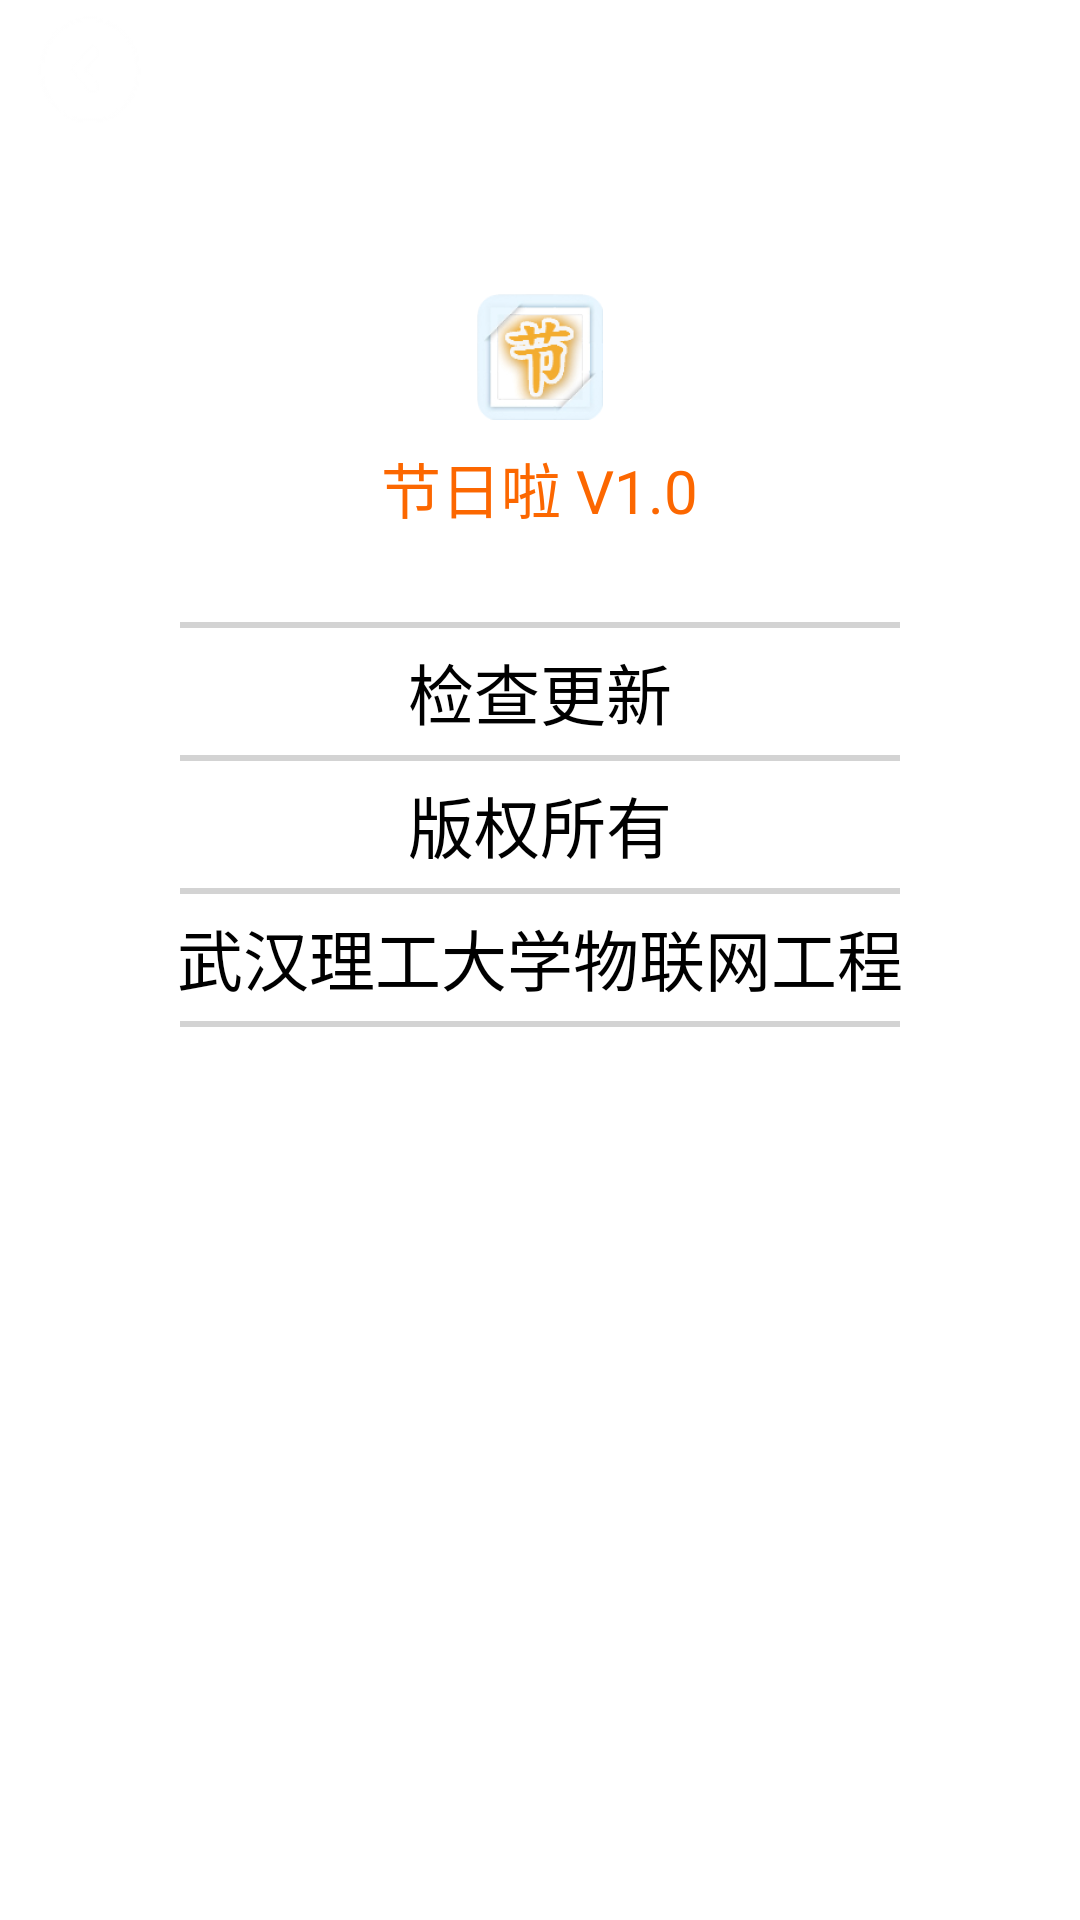

Android layout source for this screen:
<!-- AndroidManifest.xml: application theme AppTheme -->
<!-- res/layout/layout_about_us.xml -->
<?xml version="1.0" encoding="utf-8"?>

<LinearLayout xmlns:android="http://schemas.android.com/apk/res/android"
    android:layout_width="fill_parent"
    android:layout_height="fill_parent"
    android:background="@color/white"
    android:orientation="vertical" >

    <LinearLayout
        android:layout_width="fill_parent"
        android:layout_height="wrap_content" >

        <RelativeLayout
            android:layout_width="fill_parent"
            android:layout_height="45.0dip"
            android:background="@drawable/bg_title_bar"
            android:gravity="center_vertical" >

            <ImageView
                android:id="@+id/bn_about_us_back"
                android:layout_width="wrap_content"
                android:layout_height="wrap_content"
                android:layout_centerVertical="true"
                android:layout_marginLeft="3.0dip"
                android:layout_marginRight="3.0dip"
                android:layout_marginTop="3.0dip"
                android:gravity="center"
                android:src="@drawable/ic_top_bar_back" />

            <ImageView
                android:layout_width="wrap_content"
                android:layout_height="fill_parent"
                android:layout_toRightOf="@id/bn_about_us_back"
                android:background="@drawable/ic_top_divider" />

            <TextView
                android:id="@+id/title_bar_name"
                android:layout_width="wrap_content"
                android:layout_height="wrap_content"
                android:layout_centerInParent="true"
                android:ellipsize="end"
                android:gravity="center"
                android:paddingLeft="75.0dip"
                android:paddingRight="75.0dip"
                android:singleLine="true"
                android:text="关于我们"
                android:textColor="#ffffff"
                android:textSize="22sp" />
        </RelativeLayout>
    </LinearLayout>

    <LinearLayout
        android:layout_width="fill_parent"
        android:layout_height="wrap_content"
        android:gravity="center_horizontal"
        android:orientation="vertical"
        android:paddingTop="50dip" >

        <ImageView
            android:id="@+id/iv_about_icon"
            android:layout_width="wrap_content"
            android:layout_height="wrap_content"
            android:background="@drawable/ic_launcher"
            android:paddingBottom="5dip"
            android:paddingTop="20dip" />

        <TextView
            android:id="@+id/tv_version"
            android:layout_width="wrap_content"
            android:layout_height="wrap_content"
            android:paddingBottom="30dip"
            android:paddingTop="5dip"
            android:text="节日啦 V1.0"
            android:textColor="@color/micolor" />

        <View
            android:layout_width="240dip"
            android:layout_height="2.0dip"
            android:background="@color/lightgray" />

        <TextView
            android:id="@+id/tv_check_update"
            android:layout_width="wrap_content"
            android:layout_height="wrap_content"
            android:paddingBottom="5dip"
            android:paddingTop="5dip"
            android:text="检查更新"
            android:textColor="@color/black"
            android:textSize="22sp" />

        <View
            android:layout_width="240dip"
            android:layout_height="2.0dip"
            android:background="@color/lightgray" />
         <TextView
            android:id="@+id/tv_owner"
            android:layout_width="wrap_content"
            android:layout_height="wrap_content"
            android:paddingBottom="5dip"
            android:paddingTop="5dip"
            android:text="版权所有"
            android:textColor="@color/black"
            android:textSize="22sp" />

        <View
            android:layout_width="240dip"
            android:layout_height="2.0dip"
            android:background="@color/lightgray" />
         <TextView
            android:id="@+id/tv_other"
            android:layout_width="wrap_content"
            android:layout_height="wrap_content"
            android:paddingBottom="5dip"
            android:paddingTop="5dip"
            android:text="武汉理工大学物联网工程"
            android:textColor="@color/black"
            android:textSize="22sp" />

        <View
            android:layout_width="240dip"
            android:layout_height="2.0dip"
            android:background="@color/lightgray" />
    </LinearLayout>

</LinearLayout>
<!-- resources referenced by this layout -->
<resources>
  <color name="black">#000000</color>
  <color name="lightgray">#d3d3d3</color>
  <color name="micolor">#fc6700</color>
  <color name="white">#ffffff</color>
  <!-- drawable ic_launcher: png bitmap (drawable-hdpi, 6727 bytes) -->
  <!-- drawable ic_top_bar_back: png bitmap (drawable-hdpi, 2040 bytes) -->
  <style name="AppTheme" parent="AppBaseTheme">
          
          <item name="android:background">@color/white</item>
          <item name="android:textSize">20sp</item>
      </style>
  <style name="AppBaseTheme" parent="android:Theme.Light.NoTitleBar">            
      </style>
</resources>
